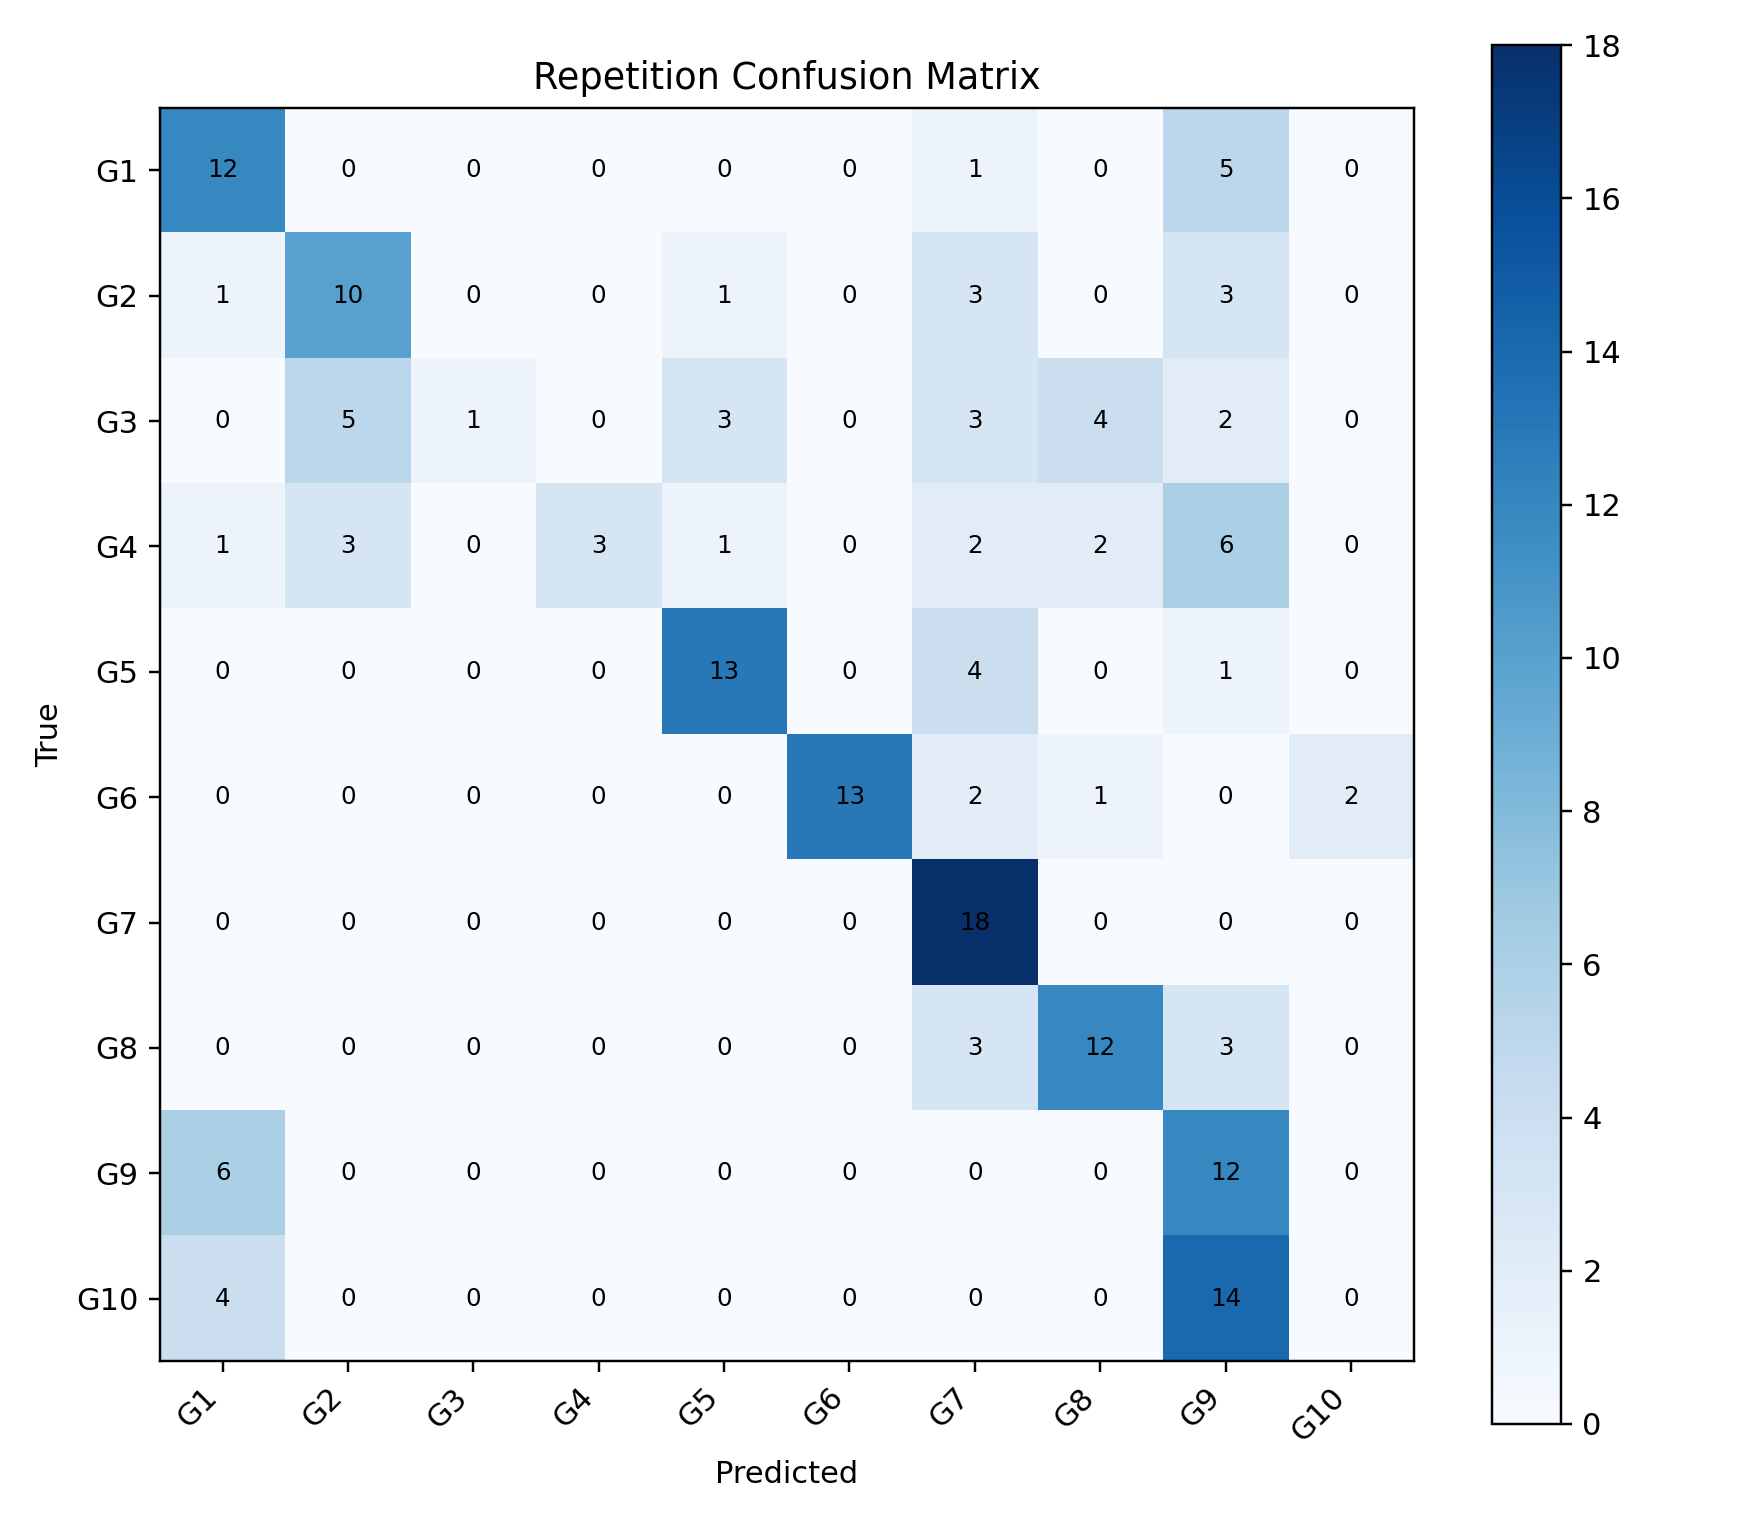

Values plotted in this chart, from the file beside it:
, G1, G2, G3, G4, G5, G6, G7, G8, G9, G10
G1, 12, 0, 0, 0, 0, 0, 1, 0, 5, 0
G2, 1, 10, 0, 0, 1, 0, 3, 0, 3, 0
G3, 0, 5, 1, 0, 3, 0, 3, 4, 2, 0
G4, 1, 3, 0, 3, 1, 0, 2, 2, 6, 0
G5, 0, 0, 0, 0, 13, 0, 4, 0, 1, 0
G6, 0, 0, 0, 0, 0, 13, 2, 1, 0, 2
G7, 0, 0, 0, 0, 0, 0, 18, 0, 0, 0
G8, 0, 0, 0, 0, 0, 0, 3, 12, 3, 0
G9, 6, 0, 0, 0, 0, 0, 0, 0, 12, 0
G10, 4, 0, 0, 0, 0, 0, 0, 0, 14, 0
